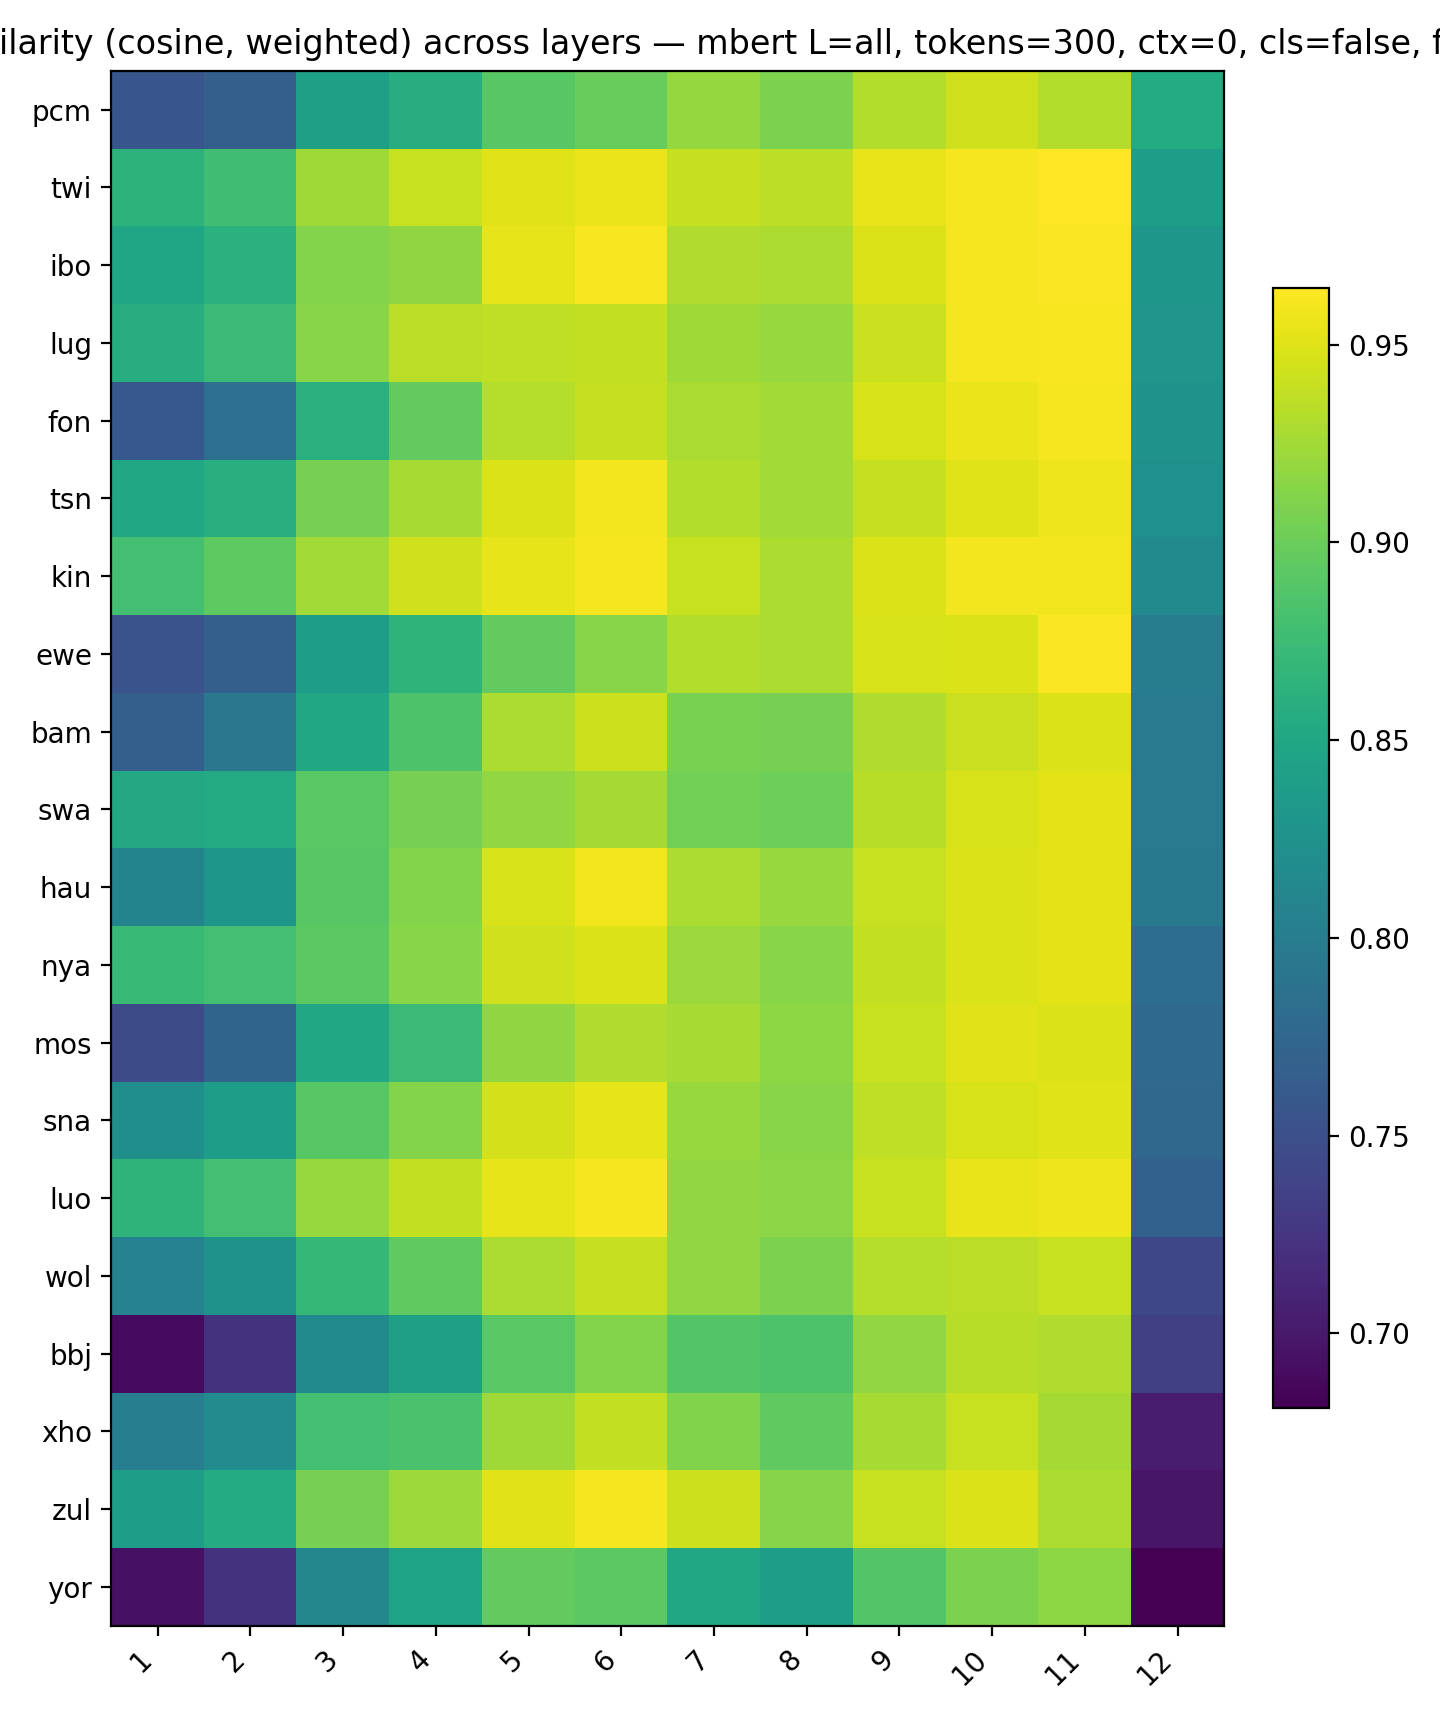

The file beside this chart, header and first rows:
, 1, 2, 3, 4, 5, 6, 7, 8, 9, 10, 11, 12
pcm, 0.7565, 0.7668, 0.8419, 0.8573, 0.8903, 0.8983, 0.9196, 0.9084, 0.9313, 0.9436, 0.9311, 0.8558
twi, 0.8638, 0.8775, 0.9239, 0.94, 0.9514, 0.9563, 0.9391, 0.9363, 0.9552, 0.9606, 0.9643, 0.8391
ibo, 0.8484, 0.862, 0.9121, 0.9173, 0.9533, 0.9614, 0.931, 0.9289, 0.9493, 0.9608, 0.963, 0.8306
lug, 0.8578, 0.874, 0.9141, 0.935, 0.9376, 0.9385, 0.924, 0.9205, 0.9414, 0.9605, 0.9619, 0.8289
fon, 0.7586, 0.7842, 0.8613, 0.896, 0.9327, 0.9396, 0.9283, 0.9249, 0.9466, 0.956, 0.9603, 0.826
tsn, 0.8504, 0.859, 0.9063, 0.9269, 0.9495, 0.9593, 0.932, 0.9245, 0.9391, 0.9501, 0.9573, 0.8229
kin, 0.8798, 0.8939, 0.9245, 0.9441, 0.9534, 0.9605, 0.9404, 0.9296, 0.9498, 0.9588, 0.9587, 0.8156
ewe, 0.7534, 0.767, 0.8398, 0.8655, 0.8967, 0.9136, 0.9311, 0.9292, 0.9474, 0.9478, 0.9624, 0.8013
bam, 0.7664, 0.7938, 0.8503, 0.8857, 0.9291, 0.9432, 0.9073, 0.9062, 0.9304, 0.9417, 0.9491, 0.799
swa, 0.8523, 0.854, 0.8919, 0.9059, 0.9188, 0.9263, 0.9042, 0.9022, 0.9339, 0.9476, 0.9528, 0.7966
hau, 0.8091, 0.8312, 0.8911, 0.9119, 0.9467, 0.9585, 0.9295, 0.9206, 0.9403, 0.9489, 0.953, 0.7952
nya, 0.8729, 0.8795, 0.8928, 0.9143, 0.9435, 0.9482, 0.9213, 0.9134, 0.9383, 0.9484, 0.953, 0.7829
mos, 0.7461, 0.7719, 0.8498, 0.8744, 0.9167, 0.9309, 0.9275, 0.9165, 0.9408, 0.9517, 0.9491, 0.7786
sna, 0.8222, 0.8388, 0.8904, 0.9115, 0.9456, 0.9533, 0.9207, 0.9135, 0.9373, 0.9469, 0.9508, 0.7765
luo, 0.8655, 0.8794, 0.921, 0.9387, 0.9535, 0.9607, 0.9179, 0.9155, 0.9404, 0.9551, 0.9576, 0.7689
wol, 0.8068, 0.827, 0.8699, 0.8948, 0.9293, 0.9388, 0.9184, 0.9089, 0.9329, 0.9354, 0.9404, 0.7423
bbj, 0.6899, 0.7232, 0.8155, 0.8418, 0.8916, 0.9118, 0.888, 0.8851, 0.9188, 0.9338, 0.9309, 0.7345
xho, 0.8021, 0.818, 0.8801, 0.8833, 0.9234, 0.9385, 0.9103, 0.895, 0.927, 0.9401, 0.9256, 0.7027
zul, 0.8386, 0.8556, 0.9062, 0.923, 0.9511, 0.9607, 0.9427, 0.9133, 0.9404, 0.949, 0.9291, 0.6985
yor, 0.6939, 0.7227, 0.8116, 0.8451, 0.8958, 0.8932, 0.8509, 0.8398, 0.8888, 0.9081, 0.9163, 0.6811
